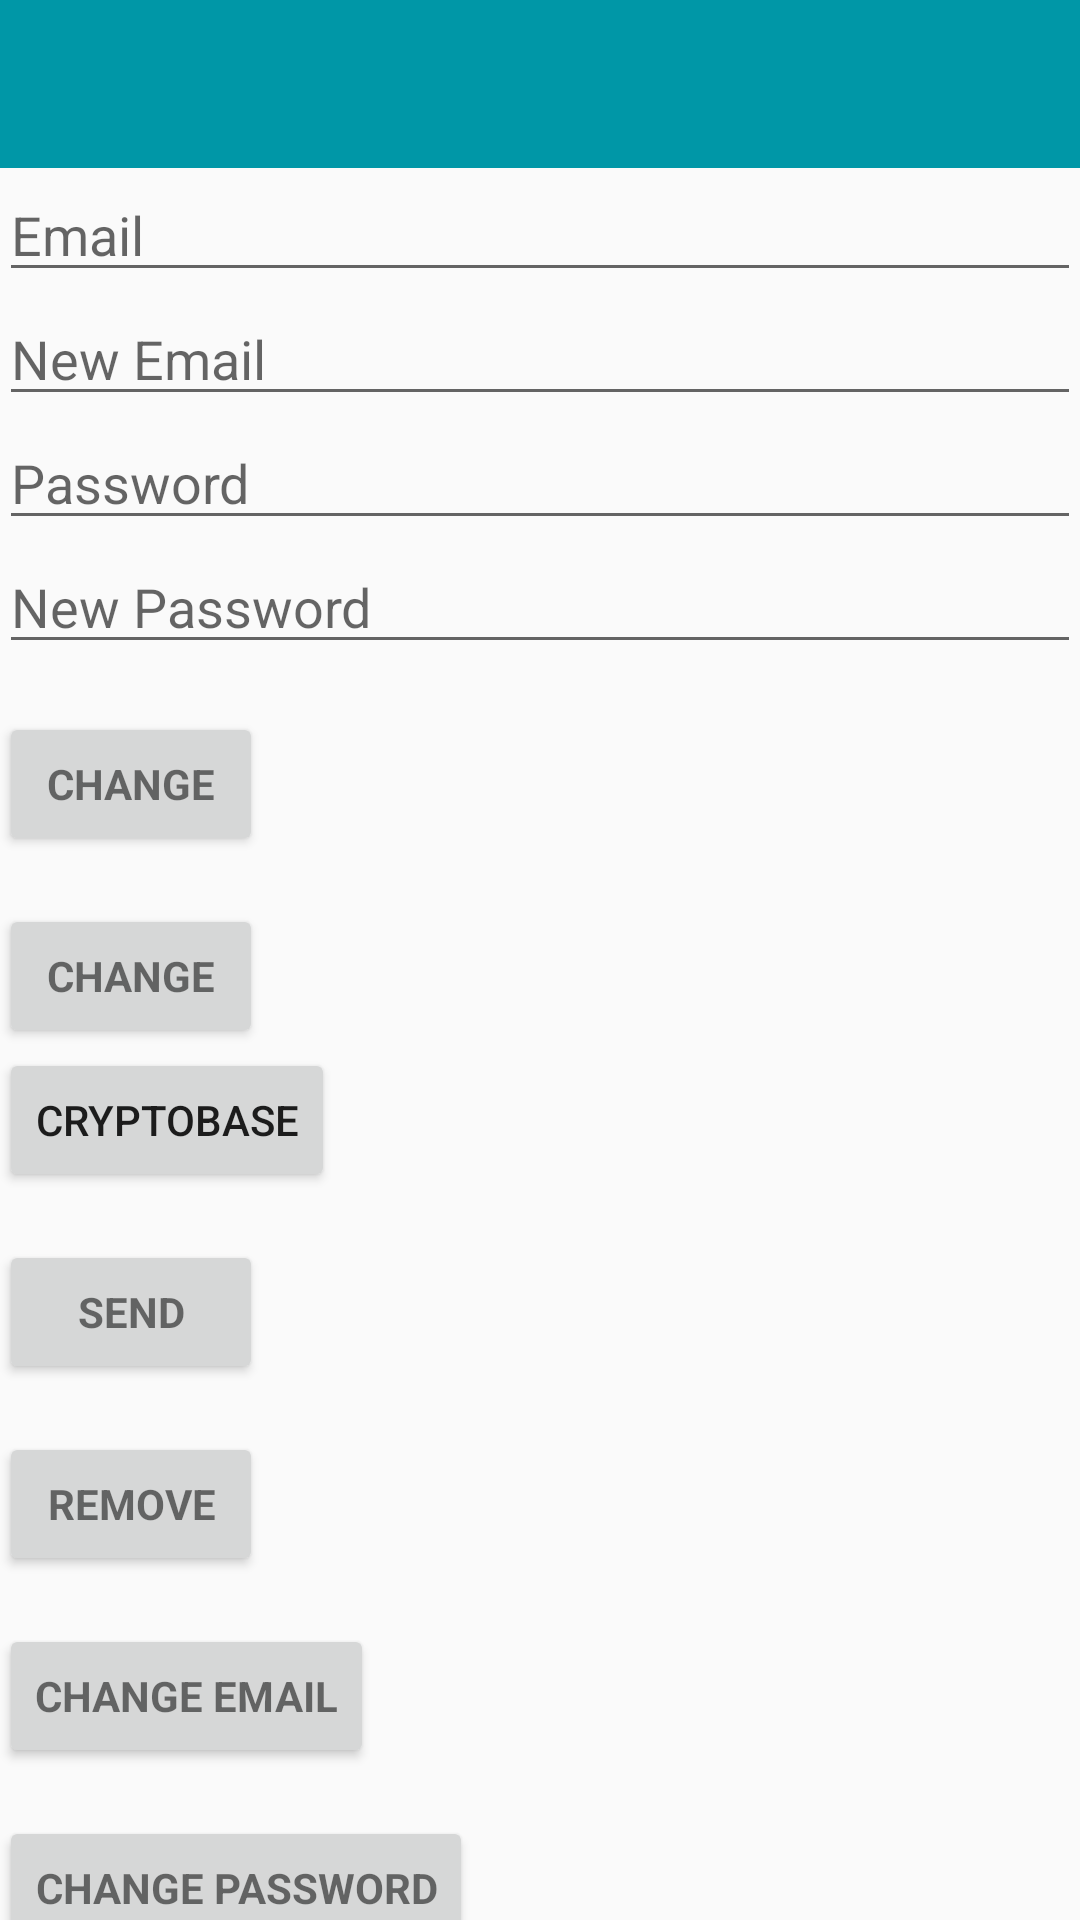

Layout XML and referenced resources for this Android screen:
<!-- AndroidManifest.xml: application theme AppTheme -->
<!-- res/layout/activity_profile_screen.xml -->
<?xml version="1.0" encoding="utf-8"?>
<android.support.design.widget.CoordinatorLayout xmlns:android="http://schemas.android.com/apk/res/android"
    xmlns:app="http://schemas.android.com/apk/res-auto"
    xmlns:tools="http://schemas.android.com/tools"
    android:layout_width="match_parent"
    android:layout_height="match_parent"
    android:fitsSystemWindows="true"
    tools:context=".MainActivity">

    <android.support.design.widget.AppBarLayout
        android:layout_width="match_parent"
        android:layout_height="wrap_content"
        android:theme="@style/AppTheme.AppBarOverlay"
        app:elevation="0dp">

        <android.support.v7.widget.Toolbar
            android:id="@+id/toolbar"
            android:layout_width="match_parent"
            android:layout_height="?attr/actionBarSize"
            android:background="?attr/colorPrimaryDark"
            app:layout_scrollFlags="scroll|enterAlways"
            app:popupTheme="@style/AppTheme.PopupOverlay" />

    </android.support.design.widget.AppBarLayout>

    <LinearLayout
        android:layout_width="match_parent"
        android:layout_height="wrap_content"
        android:orientation="vertical"
        android:paddingBottom="@dimen/activity_vertical_margin"
        android:paddingLeft="@dimen/activity_horizontal_margin"
        android:paddingRight="@dimen/activity_horizontal_margin"
        android:paddingTop="@dimen/activity_vertical_margin"
        app:layout_behavior="@string/appbar_scrolling_view_behavior">

        <EditText
            android:id="@+id/old_email"
            android:layout_width="match_parent"
            android:layout_height="wrap_content"
            android:hint="@string/hint_email"
            android:inputType="textEmailAddress"
            android:maxLines="1"
            android:singleLine="true" />

        <EditText
            android:id="@+id/new_email"
            android:layout_width="match_parent"
            android:layout_height="wrap_content"
            android:hint="@string/hint_new_email"
            android:inputType="textEmailAddress"
            android:maxLines="1"
            android:singleLine="true" />

        <EditText
            android:id="@+id/password"
            android:layout_width="match_parent"
            android:layout_height="wrap_content"
            android:focusableInTouchMode="true"
            android:hint="@string/hint_password"
            android:imeActionId="@+id/login"
            android:imeOptions="actionUnspecified"
            android:inputType="textPassword"
            android:maxLines="1"
            android:singleLine="true" />

        <EditText
            android:id="@+id/newPassword"
            android:layout_width="match_parent"
            android:layout_height="wrap_content"
            android:focusableInTouchMode="true"
            android:hint="@string/new_pass"
            android:imeActionId="@+id/login"
            android:imeOptions="actionUnspecified"
            android:inputType="textPassword"
            android:maxLines="1"
            android:singleLine="true" />


        <Button
            android:id="@+id/changeEmail"
            style="?android:textAppearanceSmall"
            android:layout_width="wrap_content"
            android:layout_height="wrap_content"
            android:layout_marginTop="16dp"
            android:text="@string/btn_change"
            android:textStyle="bold" />

        <Button
            android:id="@+id/changePass"
            style="?android:textAppearanceSmall"
            android:layout_width="wrap_content"
            android:layout_height="wrap_content"
            android:layout_marginTop="16dp"
            android:text="@string/btn_change"
            android:textStyle="bold" />

        <Button
            android:layout_width="wrap_content"
            android:layout_height="wrap_content"
            android:id="@+id/start_cryptobase_button"
            android:text="Cryptobase"/>

        <Button
            android:id="@+id/send"
            style="?android:textAppearanceSmall"
            android:layout_width="wrap_content"
            android:layout_height="wrap_content"
            android:layout_marginTop="16dp"
            android:text="@string/btn_send"
            android:textStyle="bold" />

        <ProgressBar
            android:id="@+id/progressBar"
            android:layout_width="30dp"
            android:layout_height="30dp"
            android:visibility="gone" />

        <Button
            android:id="@+id/remove"
            style="?android:textAppearanceSmall"
            android:layout_width="wrap_content"
            android:layout_height="wrap_content"
            android:layout_marginTop="16dp"
            android:text="@string/btn_remove"
            android:textStyle="bold" />

        <Button
            android:id="@+id/change_email_button"
            style="?android:textAppearanceSmall"
            android:layout_width="wrap_content"
            android:layout_height="wrap_content"
            android:layout_marginTop="16dp"
            android:text="@string/change_email"
            android:textStyle="bold" />

        <Button
            android:id="@+id/change_password_button"
            style="?android:textAppearanceSmall"
            android:layout_width="wrap_content"
            android:layout_height="wrap_content"
            android:layout_marginTop="16dp"
            android:text="@string/change_password"
            android:textStyle="bold" />

        <Button
            android:id="@+id/sending_pass_reset_button"
            style="?android:textAppearanceSmall"
            android:layout_width="wrap_content"
            android:layout_height="wrap_content"
            android:layout_marginTop="16dp"
            android:text="@string/send_password_reset_email"
            android:textStyle="bold" />

        <Button
            android:id="@+id/remove_user_button"
            style="?android:textAppearanceSmall"
            android:layout_width="wrap_content"
            android:layout_height="wrap_content"
            android:layout_marginTop="16dp"
            android:text="@string/remove_user"
            android:textStyle="bold" />

        <Button
            android:id="@+id/sign_out"
            style="?android:textAppearanceSmall"
            android:layout_width="wrap_content"
            android:layout_height="wrap_content"
            android:layout_marginTop="16dp"
            android:text="@string/btn_sign_out"
            android:textStyle="bold" />

    </LinearLayout>

</android.support.design.widget.CoordinatorLayout>
<!-- resources referenced by this layout -->
<resources>
  <string name="btn_change">Change</string>
  <string name="btn_remove">Remove</string>
  <string name="btn_send">Send</string>
  <string name="btn_sign_out">Sign Out</string>
  <string name="change_email">Change Email</string>
  <string name="change_password">Change Password</string>
  <string name="hint_email">Email</string>
  <string name="hint_new_email">New Email</string>
  <string name="hint_password">Password</string>
  <string name="new_pass">New Password</string>
  <string name="remove_user">Remove user</string>
  <string name="send_password_reset_email">Send Password reset email</string>
  <style parent="ThemeOverlay.AppCompat.Dark.ActionBar" name="AppTheme.AppBarOverlay" />
  <style parent="ThemeOverlay.AppCompat.Light" name="AppTheme.PopupOverlay" />
  <style name="AppTheme" parent="Theme.AppCompat.Light.DarkActionBar">
          
          <item name="colorPrimary">@color/colorPrimary</item>
          <item name="colorPrimaryDark">@color/colorPrimaryDark</item>
          <item name="colorAccent">@color/colorAccent</item>
      </style>
  <color name="colorPrimary">#00bcd4</color>
  <color name="colorPrimaryDark">#0097a7</color>
  <color name="colorAccent">#8c5ce0</color>
</resources>
